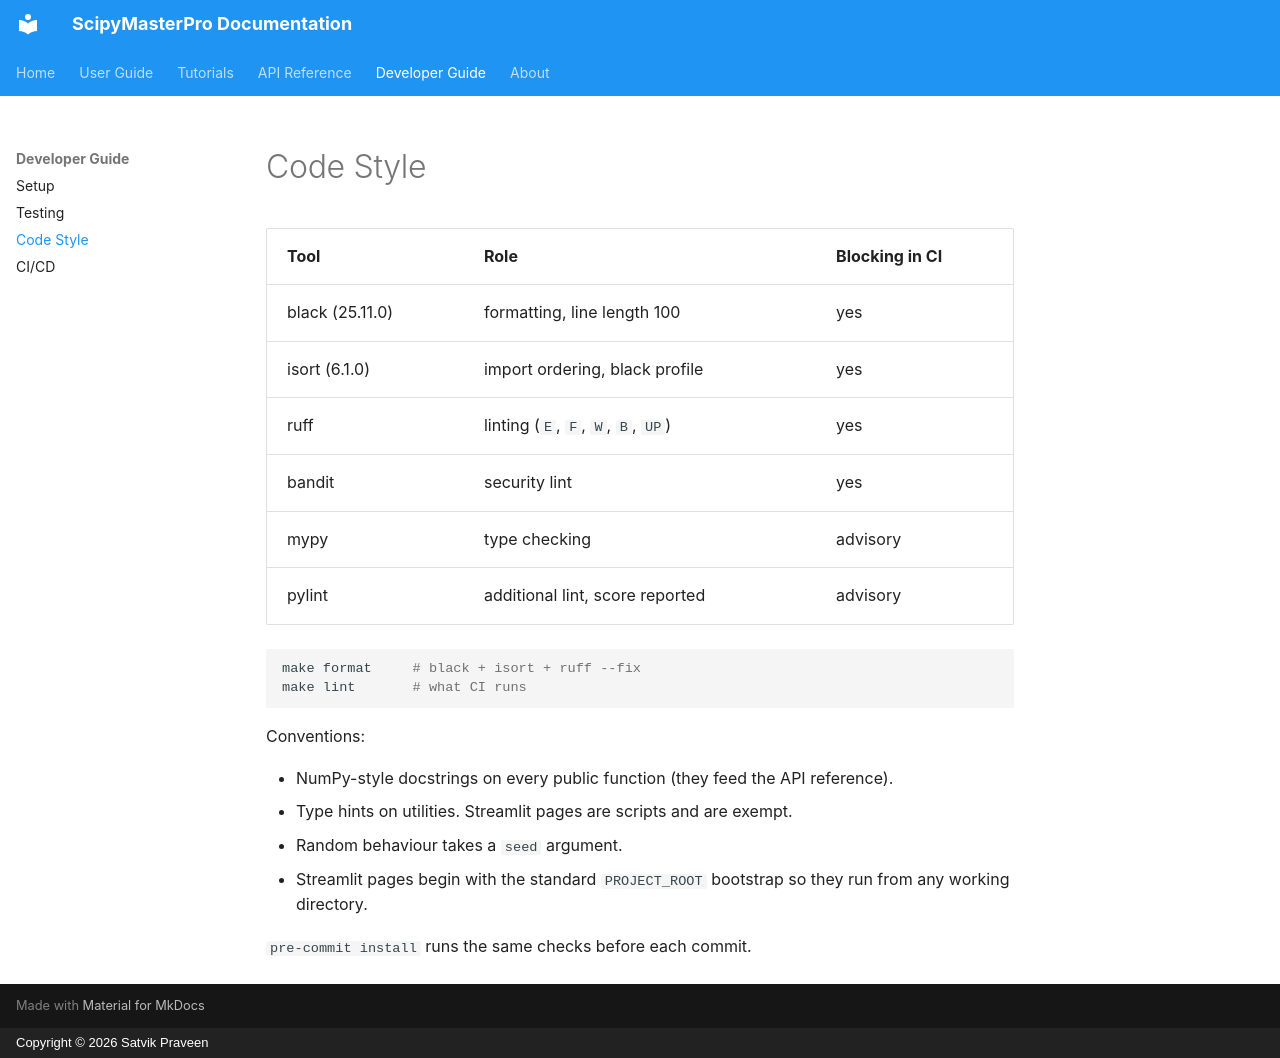

repository: SatvikPraveen/ScipyMasterPro · page: developer/code_style/index.html · generator: mkdocs · copyright: Copyright © 2026 Satvik Praveen

# Code Style

| Tool | Role | Blocking in CI |
| --- | --- | --- |
| black (25.11.0) | formatting, line length 100 | yes |
| isort (6.1.0) | import ordering, black profile | yes |
| ruff | linting (`E`, `F`, `W`, `B`, `UP`) | yes |
| bandit | security lint | yes |
| mypy | type checking | advisory |
| pylint | additional lint, score reported | advisory |

```bash
make format     # black + isort + ruff --fix
make lint       # what CI runs
```

Conventions:

- NumPy-style docstrings on every public function (they feed the API reference).
- Type hints on utilities. Streamlit pages are scripts and are exempt.
- Random behaviour takes a `seed` argument.
- Streamlit pages begin with the standard `PROJECT_ROOT` bootstrap so they run from any
  working directory.

`pre-commit install` runs the same checks before each commit.
